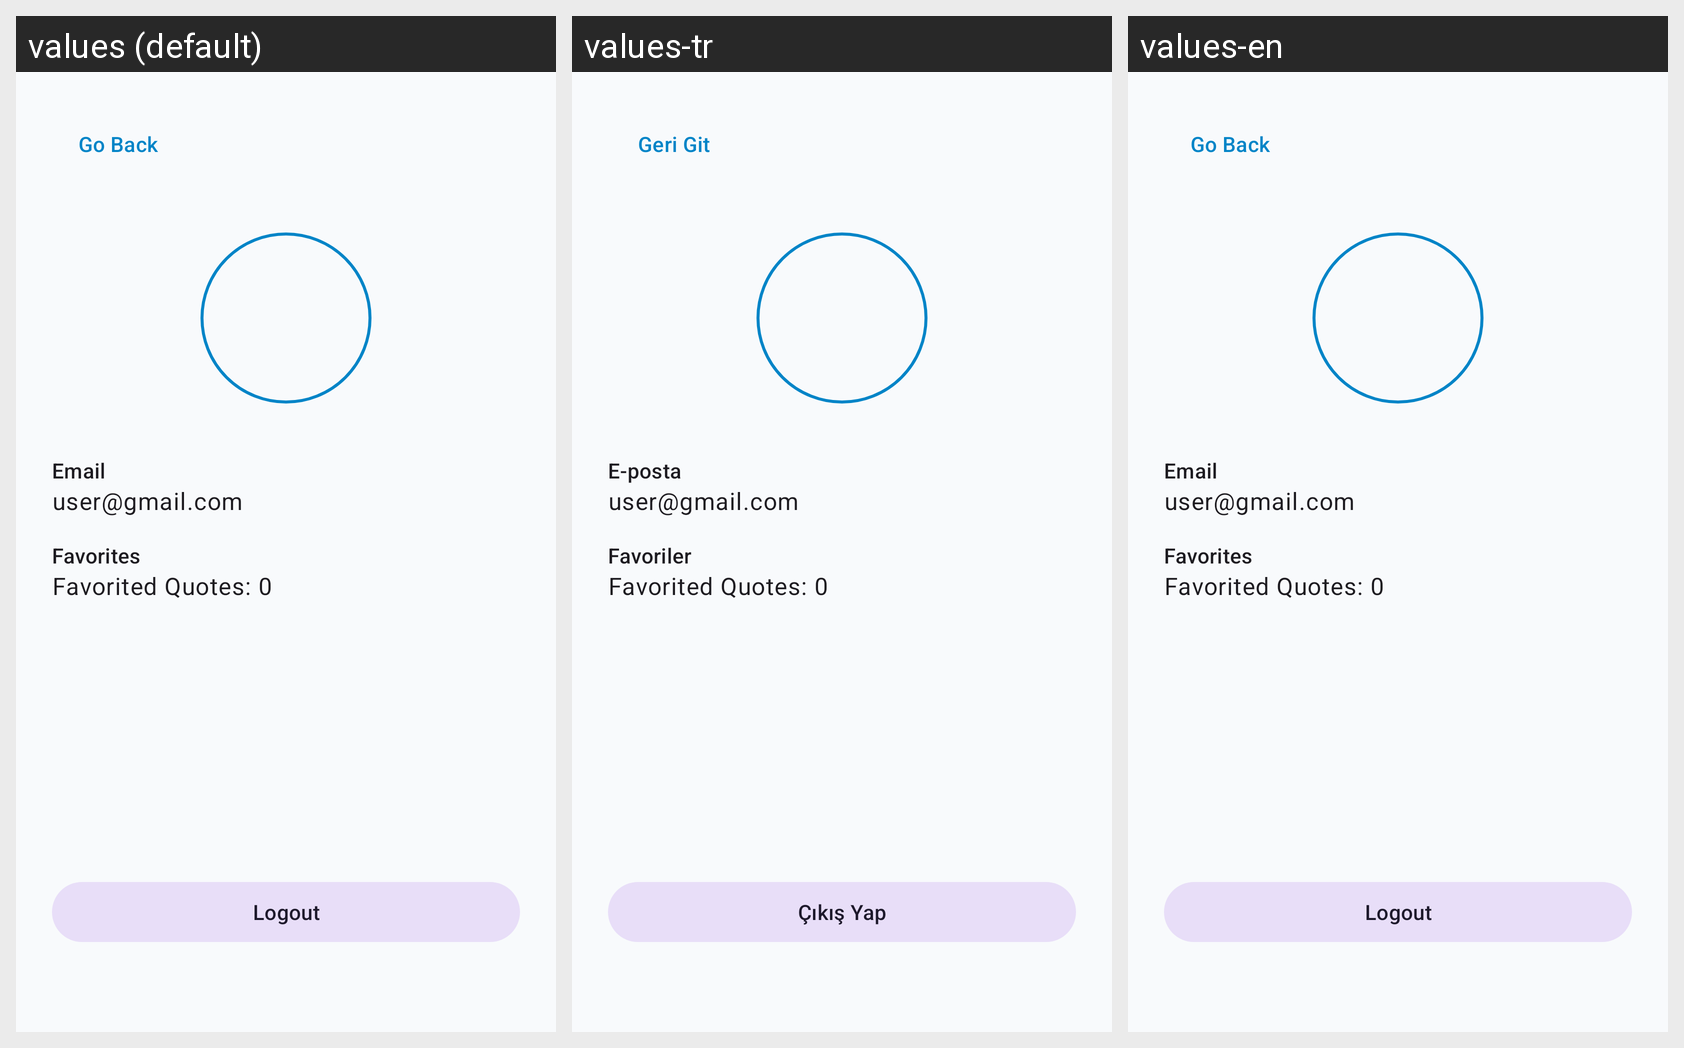

Locale-by-locale string values for the Android screen shown in this grid:
Android screen res/layout/activity_profile.xml rendered under 3 locales, left to right: values (default), values-tr, values-en. Device: Nexus 5 (rendered at 1080×1920; each locale shown at half size, 540×960, under a caption strip naming it); theme Theme.AndroidQuoteApp.
Strings drawn on this screen, with the default value and each locale's value (text and hints the layout hard-codes, and strings that could not be matched under every locale, appear in the picture but are not listed):

go_back
  values: Go Back
  values-tr: Geri Git
  values-en: Go Back

email
  values: Email
  values-tr: E-posta
  values-en: Email  [not translated; the default value is used]

favorites
  values: Favorites
  values-tr: Favoriler
  values-en: Favorites

logout
  values: Logout
  values-tr: Çıkış Yap
  values-en: Logout  [not translated; the default value is used]
